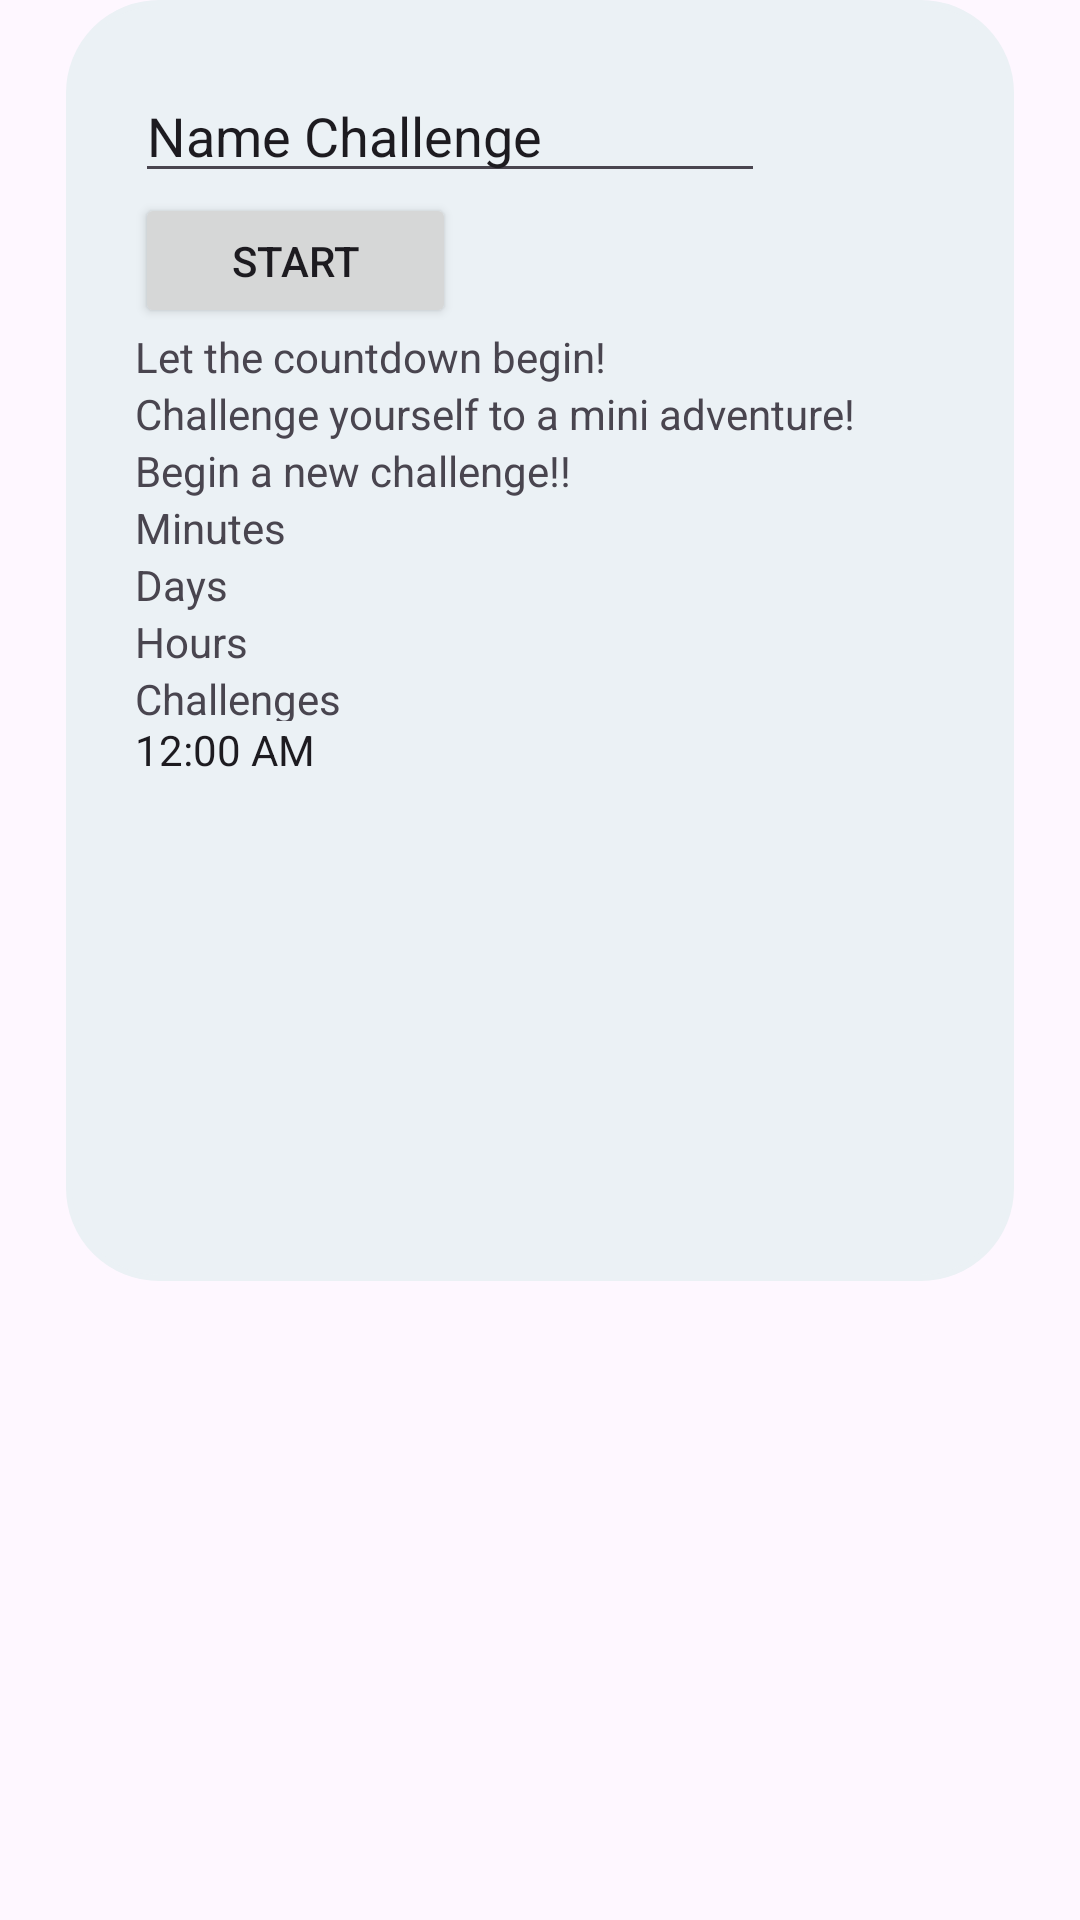

Write the Android layout XML for this screen, with the resource values it uses.
<!-- AndroidManifest.xml: application theme Theme.BudgetBuddy -->
<!-- res/layout/activity_create_new_challenge.xml -->
<?xml version="1.0" encoding="utf-8"?>
<androidx.constraintlayout.widget.ConstraintLayout xmlns:android="http://schemas.android.com/apk/res/android"
    xmlns:app="http://schemas.android.com/apk/res-auto"
    xmlns:tools="http://schemas.android.com/tools"
    android:layout_width="match_parent"
    android:layout_height="match_parent"
    tools:context=".createNewChallenge">

    <LinearLayout
        android:layout_width="316dp"
        android:layout_height="427dp"
        android:layout_gravity="center_horizontal"
        android:background="@drawable/custom_edittext"
        android:backgroundTint="@color/lblue"
        android:orientation="vertical"
        android:padding="23dp"
        app:layout_constraintTop_toTopOf="parent"
        app:layout_constraintStart_toStartOf="parent"
        app:layout_constraintEnd_toEndOf="parent">

        <EditText
            android:id="@+id/edit_name_challenge"
            android:layout_width="wrap_content"
            android:layout_height="wrap_content"
            android:ems="10"
            android:inputType="text"
            android:text="Name Challenge"
            app:layout_constraintTop_toTopOf="parent"
            app:layout_constraintStart_toStartOf="parent"
            app:layout_constraintEnd_toEndOf="parent" />

        <Button
            android:id="@+id/start_challenge_button"
            android:layout_width="107dp"
            android:layout_height="45dp"
            android:text="Start"
            app:layout_constraintBottom_toBottomOf="parent"
            app:layout_constraintStart_toStartOf="parent"
            app:layout_constraintEnd_toEndOf="parent" />

        <TextView
            android:id="@+id/sentence_challenge_view3"
            android:layout_width="wrap_content"
            android:layout_height="wrap_content"
            android:text="Let the countdown begin!"
            app:layout_constraintBottom_toTopOf="@+id/start_challenge_button"
            app:layout_constraintStart_toStartOf="parent"
            app:layout_constraintEnd_toEndOf="parent" />

        <TextView
            android:id="@+id/sentence_challenge_view"
            android:layout_width="wrap_content"
            android:layout_height="wrap_content"
            android:text="Challenge yourself to a mini adventure!"
            app:layout_constraintTop_toTopOf="parent"
            app:layout_constraintStart_toStartOf="parent"
            app:layout_constraintEnd_toEndOf="parent" />

        <TextView
            android:id="@+id/sentence_challenge_view2"
            android:layout_width="wrap_content"
            android:layout_height="wrap_content"
            android:text="Begin a new challenge!!"
            app:layout_constraintTop_toBottomOf="@+id/sentence_challenge_view"
            app:layout_constraintStart_toStartOf="parent"
            app:layout_constraintEnd_toEndOf="parent" />

        <TextView
            android:id="@+id/minutes_view"
            android:layout_width="wrap_content"
            android:layout_height="wrap_content"
            android:text="Minutes"
            app:layout_constraintTop_toBottomOf="@+id/edit_name_challenge"
            app:layout_constraintStart_toEndOf="@+id/sentence_challenge_view"
            app:layout_constraintEnd_toStartOf="@+id/days_view" />

        <TextView
            android:id="@+id/days_view"
            android:layout_width="wrap_content"
            android:layout_height="wrap_content"
            android:text="Days"
            app:layout_constraintTop_toBottomOf="@+id/edit_name_challenge"
            app:layout_constraintStart_toEndOf="@+id/minutes_view"
            app:layout_constraintEnd_toStartOf="@+id/hours_view" />

        <TextView
            android:id="@+id/hours_view"
            android:layout_width="wrap_content"
            android:layout_height="wrap_content"
            android:text="Hours"
            app:layout_constraintTop_toBottomOf="@+id/edit_name_challenge"
            app:layout_constraintStart_toEndOf="@+id/days_view"
            app:layout_constraintEnd_toEndOf="parent" />

        <TextView
            android:id="@+id/challengeView"
            android:layout_width="91dp"
            android:layout_height="17dp"
            android:text="Challenges"
            app:layout_constraintTop_toTopOf="parent"
            app:layout_constraintStart_toStartOf="parent" />

        <TextClock
            android:id="@+id/textClock"
            android:layout_width="213dp"
            android:layout_height="43dp"
            app:layout_constraintBottom_toBottomOf="parent"
            app:layout_constraintStart_toStartOf="parent"
            app:layout_constraintEnd_toEndOf="parent" />

    </LinearLayout>
</androidx.constraintlayout.widget.ConstraintLayout>
<!-- resources referenced by this layout -->
<resources>
  <color name="lblue">#ebf1f5</color>
  <!-- drawable custom_edittext (drawable) -->
  <?xml version="1.0" encoding="utf-8"?>
  <shape xmlns:android="http://schemas.android.com/apk/res/android"
      android:shape="rectangle">
  
      <stroke
          android:width="2dp"
          android:color="@color/blue" />
  
      <corners
          android:radius="30dp"/>
  
  
  </shape>
  <style name="Theme.BudgetBuddy" parent="Base.Theme.BudgetBuddy" />
  <color name="blue">#374254</color>
  <style name="Base.Theme.BudgetBuddy" parent="Theme.Material3.DayNight.NoActionBar">
          <item name="colorPrimary">@color/blue</item>
          <item name="colorPrimaryVariant">@color/lblue</item>
          <item name="colorOnPrimary">@color/white</item>
  
  
          
          <item name="colorSecondary">@color/pblue</item>
          <item name="colorSecondaryVariant">@color/drakred</item>
          <item name="colorOnSecondary">@color/pblue</item>
  
          
          <item name="android:statusBarColor">?attr/colorPrimaryVariant</item>
  
  
          
          
      </style>
  <color name="white">#FFFFFFFF</color>
  <color name="pblue">#fdf0d5</color>
  <color name="drakred">#FF0000</color>
</resources>
